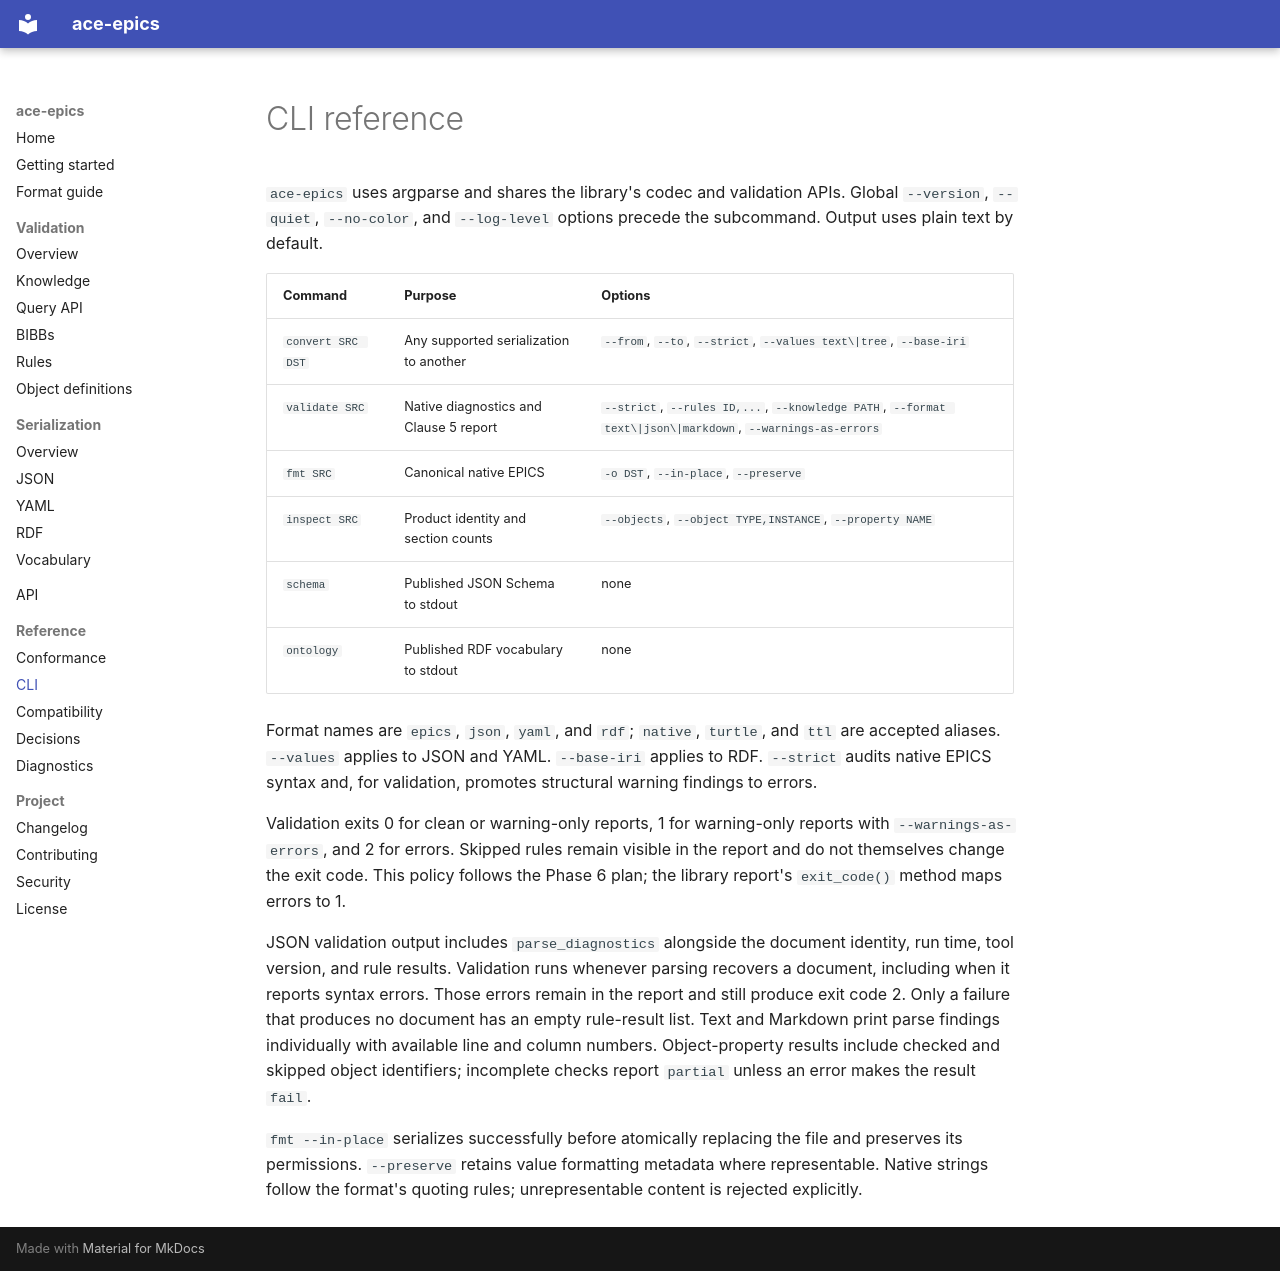

repository: ACE-IoT-Solutions/ace-epics · page: reference/cli/index.html · generator: mkdocs

# CLI reference

`ace-epics` uses argparse and shares the library's codec and validation APIs.
Global `--version`, `--quiet`, `--no-color`, and `--log-level` options precede
the subcommand. Output uses plain text by default.

| Command | Purpose | Options |
|---|---|---|
| `convert SRC DST` | Any supported serialization to another | `--from`, `--to`, `--strict`, `--values text\|tree`, `--base-iri` |
| `validate SRC` | Native diagnostics and Clause 5 report | `--strict`, `--rules ID,...`, `--knowledge PATH`, `--format text\|json\|markdown`, `--warnings-as-errors` |
| `fmt SRC` | Canonical native EPICS | `-o DST`, `--in-place`, `--preserve` |
| `inspect SRC` | Product identity and section counts | `--objects`, `--object TYPE,INSTANCE`, `--property NAME` |
| `schema` | Published JSON Schema to stdout | none |
| `ontology` | Published RDF vocabulary to stdout | none |

Format names are `epics`, `json`, `yaml`, and `rdf`; `native`, `turtle`, and `ttl`
are accepted aliases. `--values` applies to JSON and YAML. `--base-iri` applies
to RDF. `--strict` audits native EPICS syntax and, for validation, promotes
structural warning findings to errors.

Validation exits 0 for clean or warning-only reports, 1 for warning-only reports
with `--warnings-as-errors`, and 2 for errors. Skipped rules remain visible in the
report and do not themselves change the exit code. This policy follows the
Phase 6 plan; the library report's `exit_code()` method maps errors to 1.

JSON validation output includes `parse_diagnostics` alongside the document identity,
run time, tool version, and rule results. Validation runs whenever parsing recovers
a document, including when it reports syntax errors. Those errors remain in the
report and still produce exit code 2. Only a failure that produces no document has
an empty rule-result list. Text and Markdown print parse findings individually with
available line and column numbers. Object-property results include checked and
skipped object identifiers; incomplete checks report `partial` unless an error makes
the result `fail`.

`fmt --in-place` serializes successfully before atomically replacing the file and
preserves its permissions. `--preserve` retains value formatting metadata where
representable. Native strings follow the format's quoting rules; unrepresentable
content is rejected explicitly.
